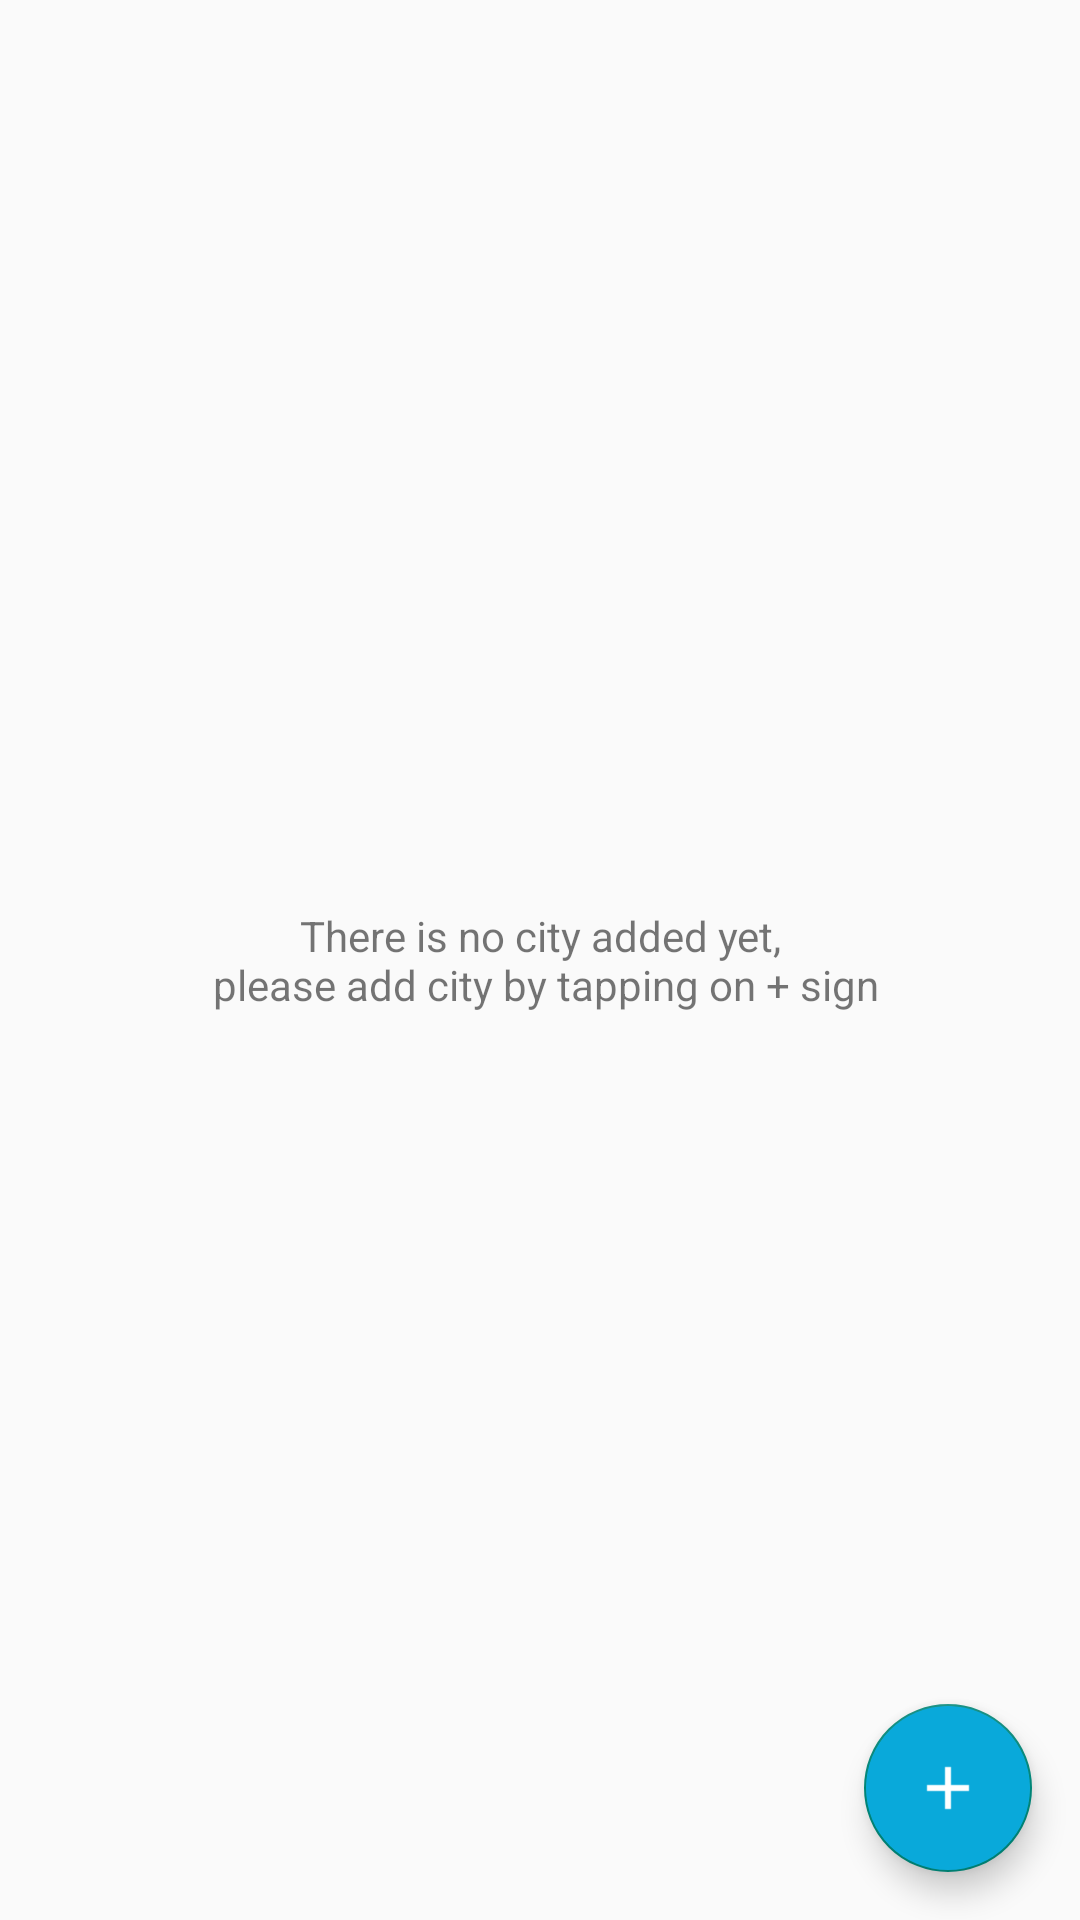

The Android layout XML behind this screen, and the referenced resources:
<!-- AndroidManifest.xml: application theme Theme.Atmosphere -->
<!-- res/layout/activity_main.xml -->
<?xml version="1.0" encoding="utf-8"?>
<androidx.constraintlayout.widget.ConstraintLayout xmlns:android="http://schemas.android.com/apk/res/android"
    xmlns:app="http://schemas.android.com/apk/res-auto"
    xmlns:tools="http://schemas.android.com/tools"
    android:layout_width="match_parent"
    android:layout_height="match_parent"
    tools:context=".ui.MainActivity">

    <TextView
        android:id="@+id/empty_list"
        android:layout_width="wrap_content"
        android:layout_height="wrap_content"
        android:text="@string/empty_list"
        android:layout_marginEnd="20dp"
        android:layout_marginStart="20dp"
        android:gravity="center"
        app:layout_constraintBottom_toBottomOf="parent"
        app:layout_constraintEnd_toEndOf="parent"
        app:layout_constraintStart_toStartOf="parent"
        app:layout_constraintTop_toTopOf="parent" />

    <com.google.android.material.floatingactionbutton.FloatingActionButton
        android:id="@+id/floatingActionButton"
        android:layout_width="wrap_content"
        android:layout_height="wrap_content"
        android:clickable="true"
        android:src="@drawable/plus"
        android:backgroundTint="@color/blue_500"
        app:layout_constraintBottom_toBottomOf="parent"
        app:tint="@color/white"
        app:layout_constraintEnd_toEndOf="parent"
        android:layout_marginEnd="16dp"
        android:layout_marginBottom="16dp" />

</androidx.constraintlayout.widget.ConstraintLayout>
<!-- resources referenced by this layout -->
<resources>
  <color name="blue_500">#09A9DA</color>
  <color name="white">#FFFFFFFF</color>
  <!-- drawable plus: png bitmap (drawable, 346 bytes) -->
  <string name="empty_list">There is no city added yet,\n please add city by tapping on + sign</string>
  <style name="Theme.Atmosphere" parent="Theme.AppCompat.Light.DarkActionBar">
          
          <item name="colorPrimary">@color/blue_500</item>
          <item name="colorPrimaryVariant">@color/blue_200</item>
          <item name="colorOnPrimary">@color/white</item>
          
          <item name="colorSecondary">@color/teal_200</item>
          <item name="colorSecondaryVariant">@color/teal_700</item>
          <item name="colorOnSecondary">@color/black</item>
          
          <item name="android:statusBarColor" tools:targetApi="l">?attr/colorPrimary</item>
          
      </style>
  <color name="blue_200">#C522BCEB</color>
  <color name="teal_200">#FF03DAC5</color>
  <color name="teal_700">#FF018786</color>
  <color name="black">#FF000000</color>
</resources>
